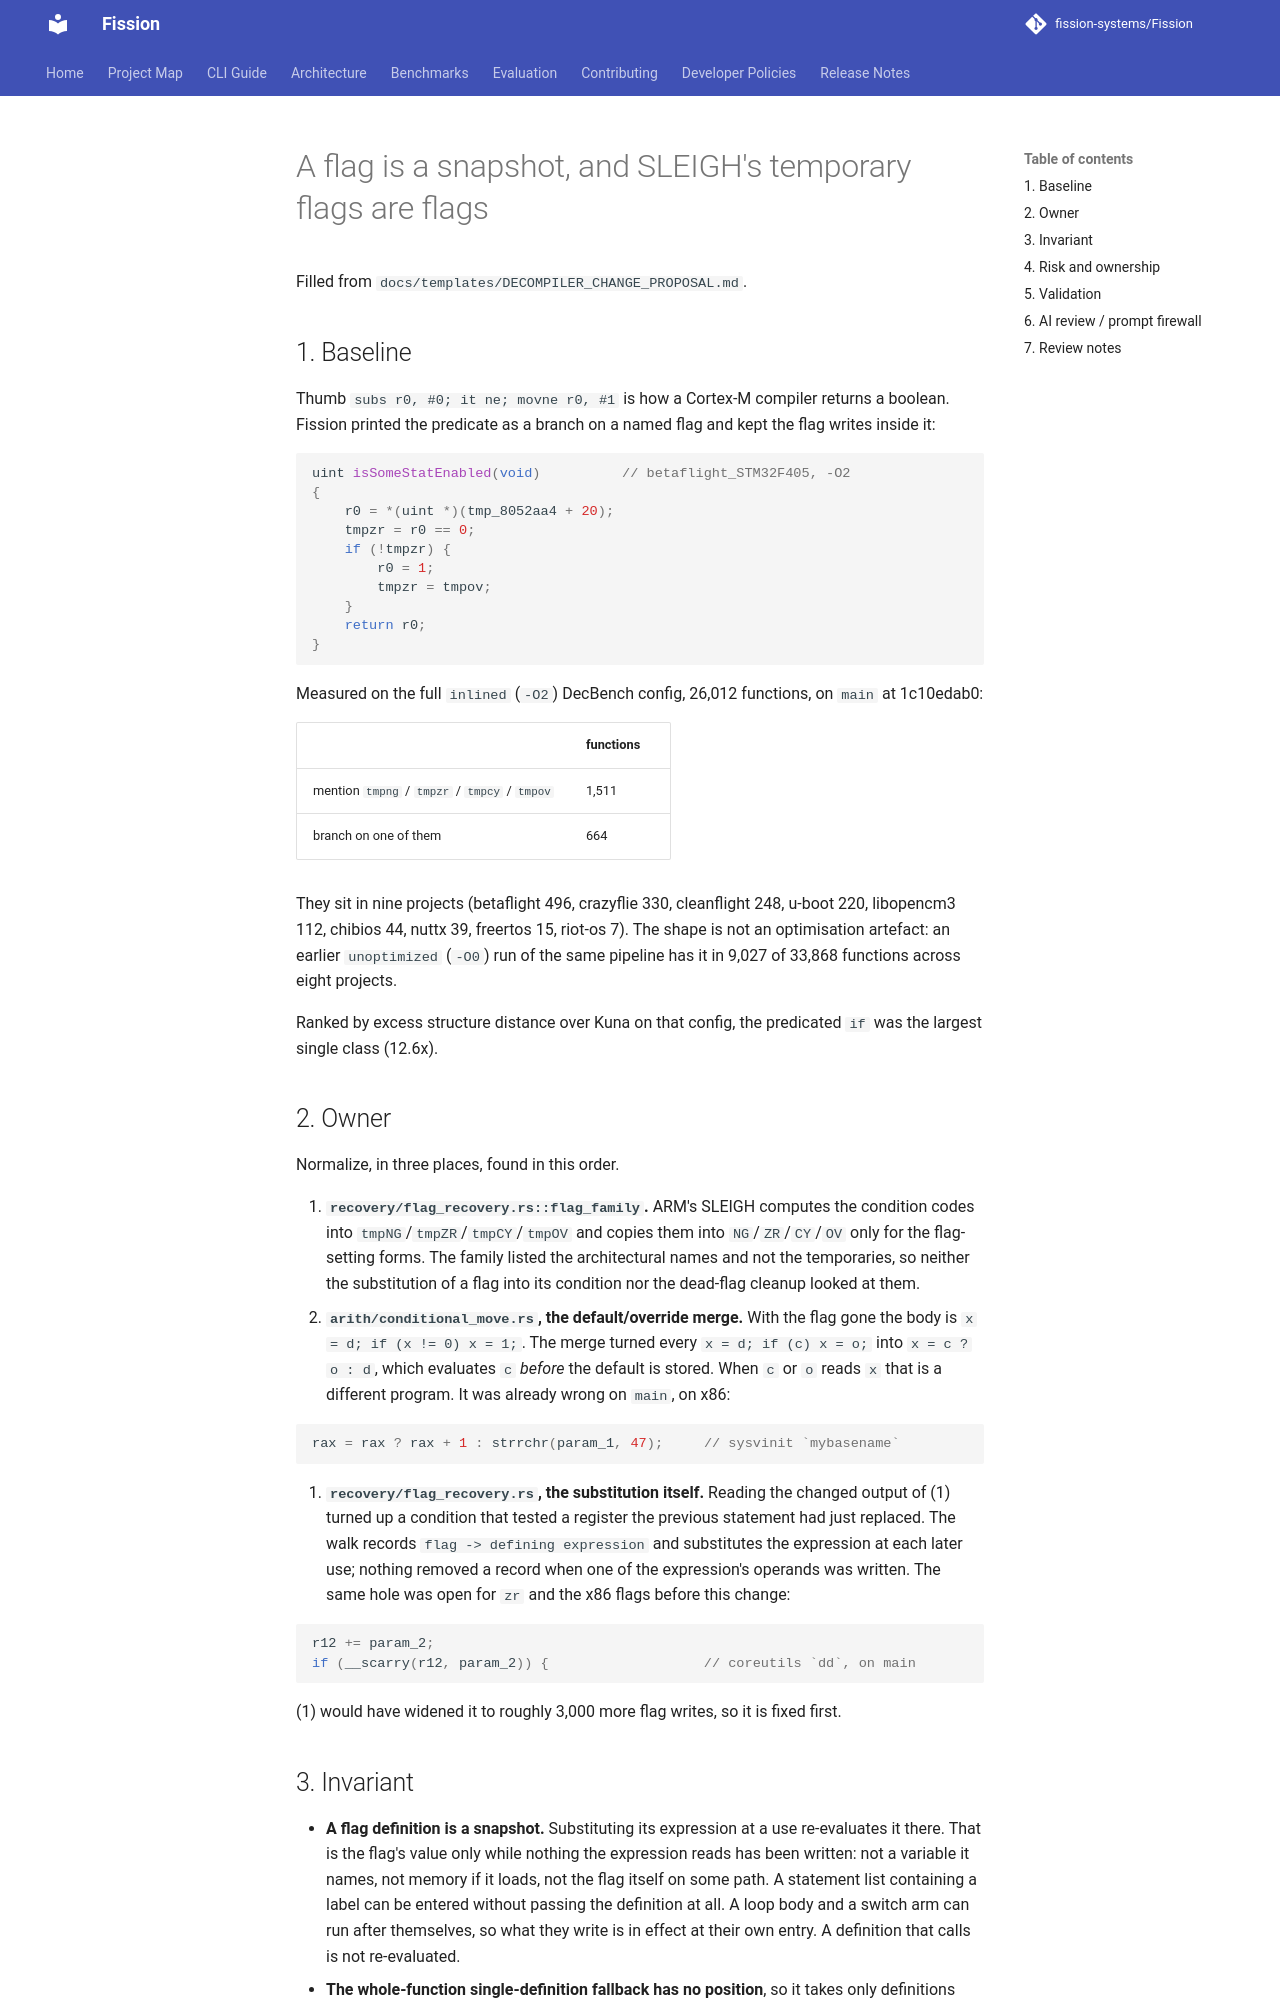

repository: fission-systems/Fission · page: proposals/2026-11-14-flag-snapshots-and-predicated-set/index.html · generator: mkdocs

# A flag is a snapshot, and SLEIGH's temporary flags are flags

Filled from `docs/templates/DECOMPILER_CHANGE_PROPOSAL.md`.

## 1. Baseline

Thumb `subs r0, #0; it ne; movne r0, #1` is how a Cortex-M compiler returns a
boolean. Fission printed the predicate as a branch on a named flag and kept the
flag writes inside it:

```c
uint isSomeStatEnabled(void)          // betaflight_STM32F405, -O2
{
    r0 = *(uint *)(tmp_8052aa4 + 20);
    tmpzr = r0 == 0;
    if (!tmpzr) {
        r0 = 1;
        tmpzr = tmpov;
    }
    return r0;
}
```

Measured on the full `inlined` (`-O2`) DecBench config, 26,012 functions, on
`main` at 1c10edab0:

| | functions |
|---|---|
| mention `tmpng` / `tmpzr` / `tmpcy` / `tmpov` | 1,511 |
| branch on one of them | 664 |

They sit in nine projects (betaflight 496, crazyflie 330, cleanflight 248,
u-boot 220, libopencm3 112, chibios 44, nuttx 39, freertos 15, riot-os 7). The
shape is not an optimisation artefact: an earlier `unoptimized` (`-O0`) run of
the same pipeline has it in 9,027 of 33,868 functions across eight projects.

Ranked by excess structure distance over Kuna on that config, the predicated
`if` was the largest single class (12.6x).

## 2. Owner

Normalize, in three places, found in this order.

1. **`recovery/flag_recovery.rs::flag_family`.** ARM's SLEIGH computes the
   condition codes into `tmpNG`/`tmpZR`/`tmpCY`/`tmpOV` and copies them into
   `NG`/`ZR`/`CY`/`OV` only for the flag-setting forms. The family listed the
   architectural names and not the temporaries, so neither the substitution of
   a flag into its condition nor the dead-flag cleanup looked at them.
2. **`arith/conditional_move.rs`, the default/override merge.** With the flag
   gone the body is `x = d; if (x != 0) x = 1;`. The merge turned every
   `x = d; if (c) x = o;` into `x = c ? o : d`, which evaluates `c` *before*
   the default is stored. When `c` or `o` reads `x` that is a different
   program. It was already wrong on `main`, on x86:

   ```c
   rax = rax ? rax + 1 : strrchr(param_1, 47);     // sysvinit `mybasename`
   ```

3. **`recovery/flag_recovery.rs`, the substitution itself.** Reading the
   changed output of (1) turned up a condition that tested a register the
   previous statement had just replaced. The walk records `flag -> defining
   expression` and substitutes the expression at each later use; nothing
   removed a record when one of the expression's operands was written. The
   same hole was open for `zr` and the x86 flags before this change:

   ```c
   r12 += param_2;
   if (__scarry(r12, param_2)) {                   // coreutils `dd`, on main
   ```

   (1) would have widened it to roughly 3,000 more flag writes, so it is fixed
   first.
